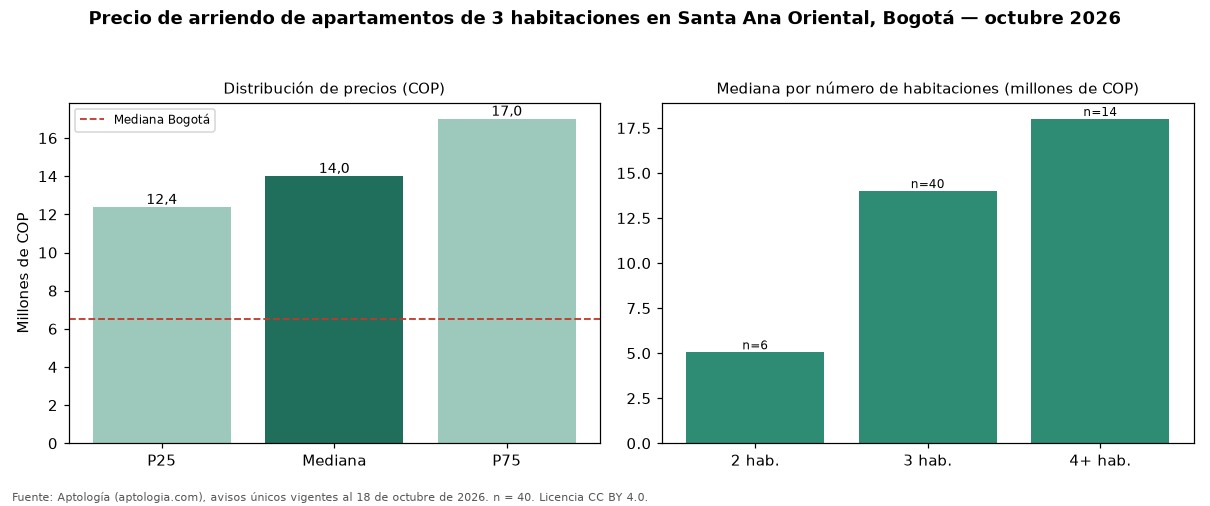

Values plotted in this chart, from the file beside it:
seccion, metrica, valor_cop, n
precio, p25, 12375000, 40
precio, mediana, 14000000, 40
precio, p75, 17000000, 40
cop_por_m2, p25, 46338, 40
cop_por_m2, mediana, 60435, 40
cop_por_m2, p75, 67421, 40
area, area_mediana_m2, 243.0, 40
habitaciones, 1, 6000000, 3
habitaciones, 2, 5050000, 6
habitaciones, 3, 14000000, 40
habitaciones, 4+, 18000000, 14
administracion, mediana, 2000000, 35
estrato, moda, 6, 
parqueadero, porcentaje_con_parqueadero, 100.0, 40
ciudad, mediana_ciudad, 6500000, 4860
ciudad, mediana_cop_por_m2_ciudad, 46296, 4860
